Run: headless pygame with SDL's dummy video driver; simulated clock (each Clock.tick advances the game by its frame time, no real sleeping); random seed 0; keys injected as events and as key.get_pressed() state; no mouse input.
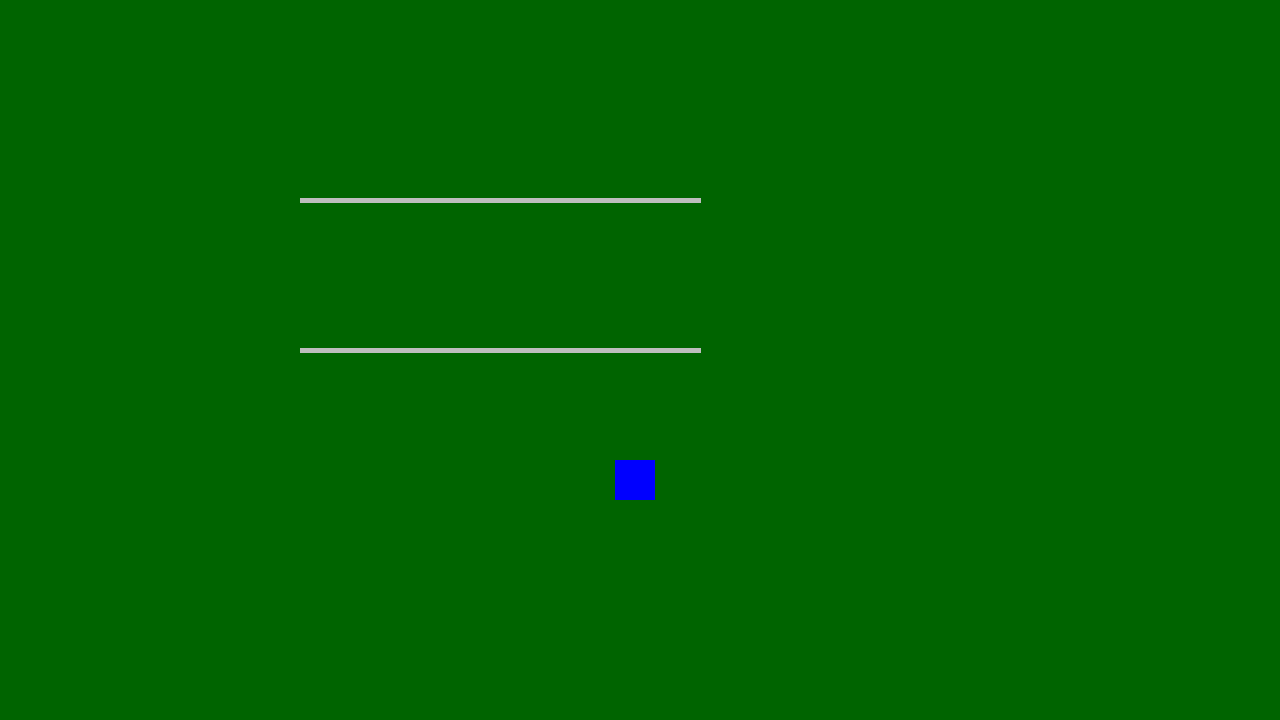
Frame 1 of 4 · flips 1–60 · no input
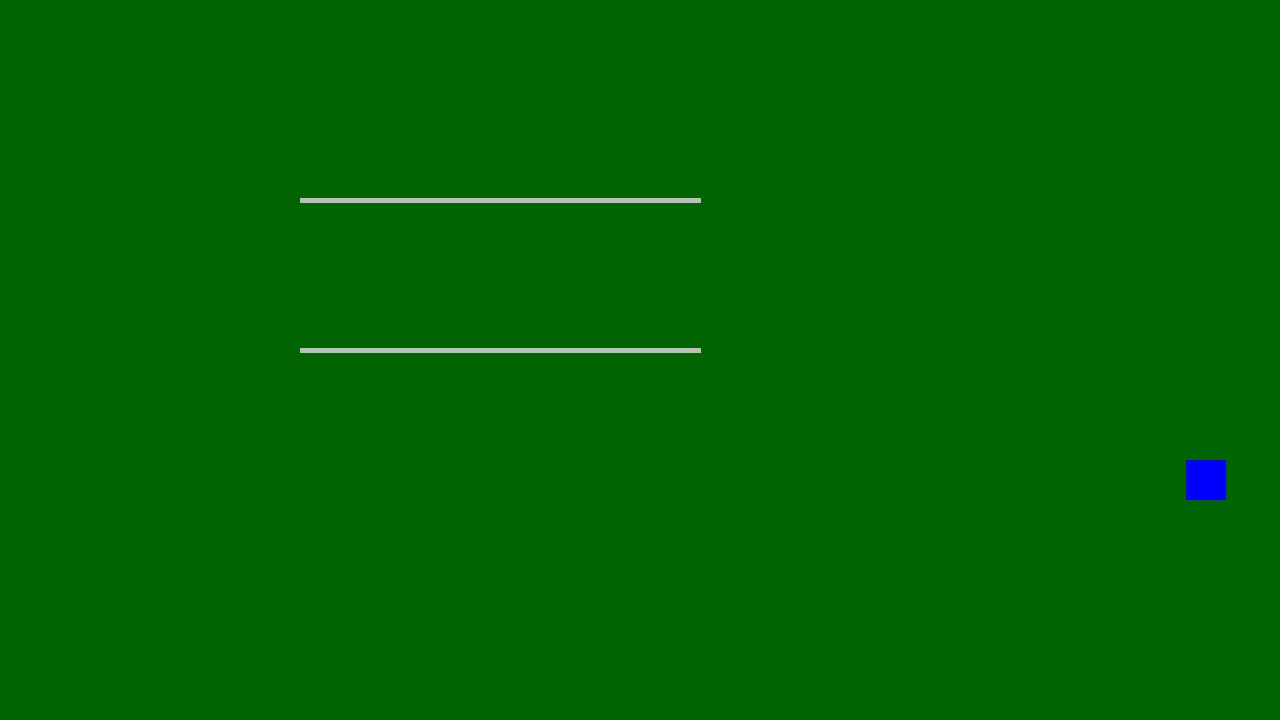
Frame 2 of 4 · flips 61–180 · tapped SPACE, RETURN · held RIGHT (→), D
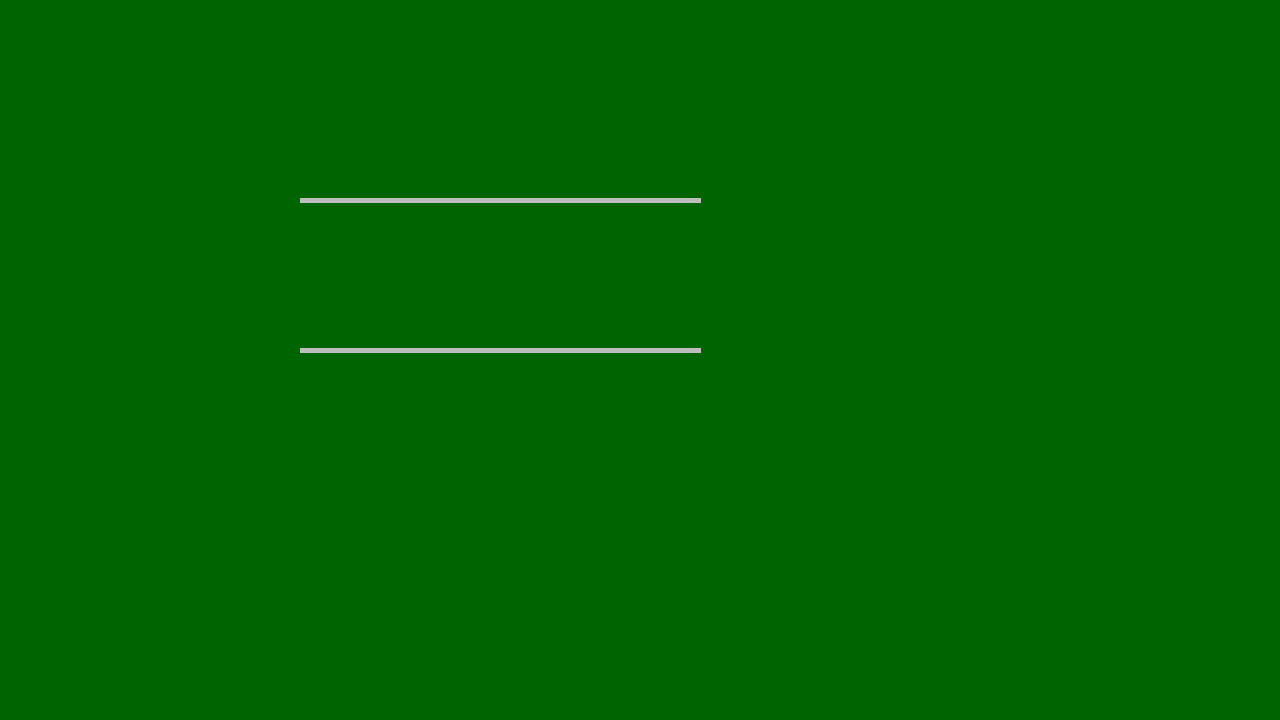
Frame 3 of 4 · flips 181–300 · held DOWN (↓), S
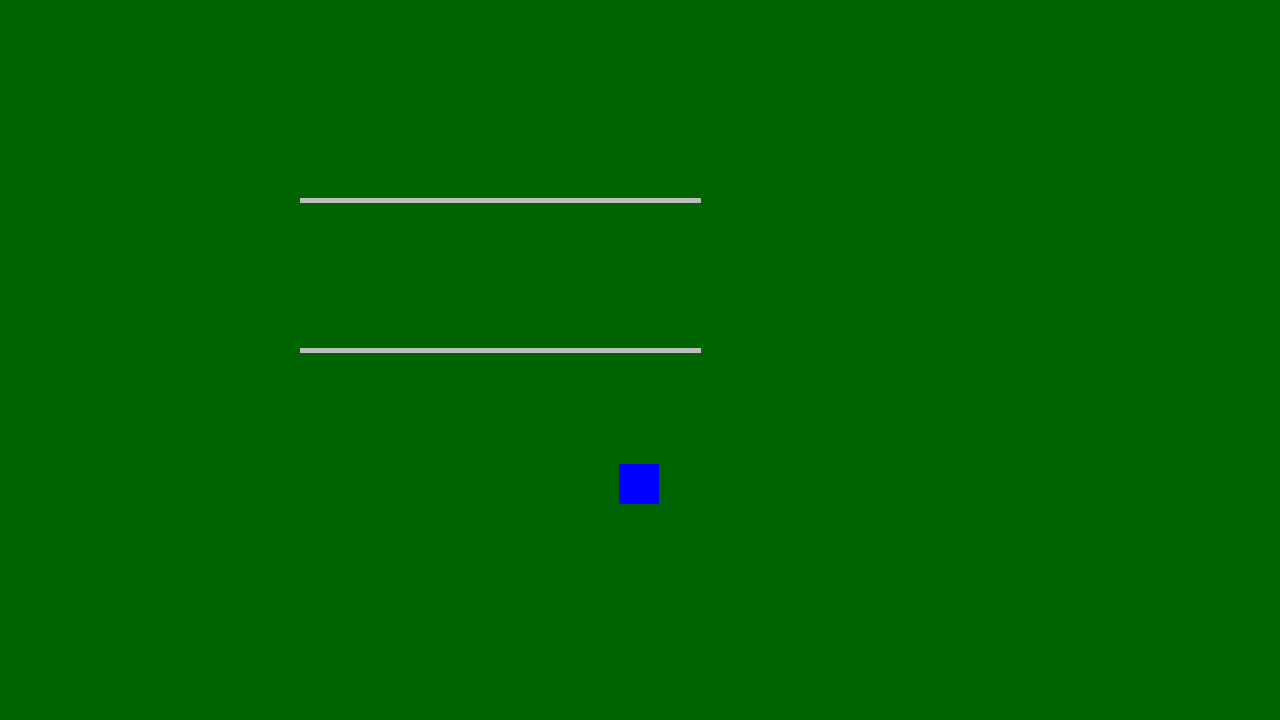
Frame 4 of 4 · flips 301–420 · held LEFT (←), A, UP (↑), W

The pygame program that drew these frames:

import pygame
import time
import random
from typing import List

# Example file showing a basic pygame "game loop"
WIDTH: int = 1280;
HEIGHT: int = 720;

# pygame setup
pygame.init();
SCREEN = pygame.display.set_mode((WIDTH, HEIGHT));
clock = pygame.time.Clock();
running: bool = True;
dt = 0;

player_pos_x = SCREEN.get_width()/2 - 25 #minus 25 to get in middle
player_pos_y = SCREEN.get_height()/2 + 100 #minus 25 to get in middle
player_pos = pygame.Vector2(player_pos_x, player_pos_y);
screenColor = (0, 100, 0)


class Wall:
    def __init__(self, x, y): #need something that differentiates if it is a horizontal or vertical line
        self.x = x
        self.y = y
        self.line1 = pygame.draw.line(SCREEN, "grey", [self.x, self.y], [self.x+400, self.y], 5)
        self.line2 = pygame.draw.line(SCREEN, "grey", [self.x, self.y+150], [self.x+400, self.y+150], 5)

class Player:
    def __init__(self, x,y):
        self.x = x
        self.y = y

    def DrawPlayer(self):
        pygame.draw.rect(SCREEN, "blue", pygame.Rect(self.x, self.y, 40, 40))

    def PlayerCollideWalls(self, walls: List[Wall]):
        for wall in walls:
            if wall.line1.colliderect(self.x, self.y - 300*dt, 40, 40) or wall.line2.colliderect(self.x, self.y - 300*dt, 40, 40):
                return 1 #return number based off what type of wall collided with
            elif (wall.line1.colliderect(self.x, self.y + 300*dt, 40, 40) or wall.line2.colliderect(self.x, self.y + 300*dt, 40, 40)):
                return 2
            elif (wall.line1.colliderect(self.x - 300*dt, self.y, 40, 40) or wall.line2.colliderect(self.x - 300*dt, self.y, 40, 40)):
                return 3
            elif (wall.line1.colliderect(self.x + 300*dt, self.y, 40, 40) or wall.line2.colliderect(self.x + 300*dt, self.y, 40, 40)):
                return 4
            else:
                return 0


    def MovePlayer(self, walls:List[Wall]):
        keys = pygame.key.get_pressed()
        if (keys[pygame.K_w] and self.y > 0 and 1 != self.PlayerCollideWalls(walls)):
            self.y -= 300 * dt
        if (keys[pygame.K_s] and player_pos.y + 40 < 720 and 2 != self.PlayerCollideWalls(walls)):
            self.y += 300*dt
        if (keys[pygame.K_a] and self.x > 0 and 3 != self.PlayerCollideWalls(walls)):
            self.x -= 300 * dt
        if (keys[pygame.K_d] and self.x + 40 < 1280 and 4 != self.PlayerCollideWalls(walls)):
            self.x += 300 * dt


character = Player(player_pos.x,player_pos.y)

while running:
    # poll for events
    # pygame.QUIT event means the user clicked X to close your window
    for event in pygame.event.get():
        if event.type == pygame.QUIT:
            running = False
    # fill the screen with a color to wipe away anything from last frame
    SCREEN.fill(screenColor)

    # RENDER YOUR GAME HERE
    walls = [Wall(300, 200)]
    character.DrawPlayer()

    #movement of player
    character.MovePlayer(walls)
    
    # flip() the display to put your work on screen
    pygame.display.flip()

    dt = clock.tick(60)/1000  # limits FPS to 60

pygame.quit()
